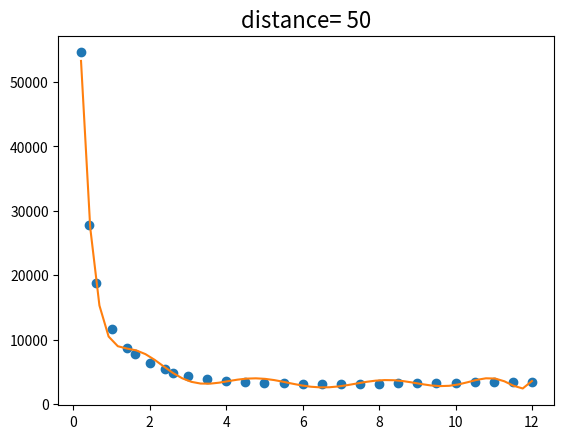
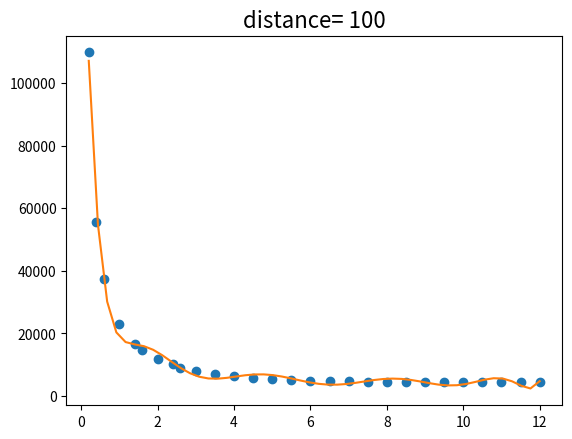
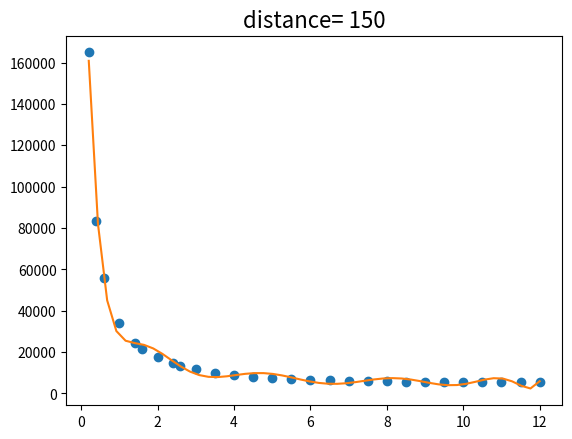
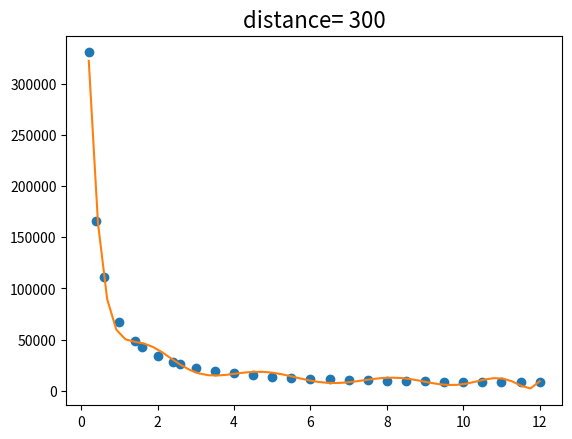
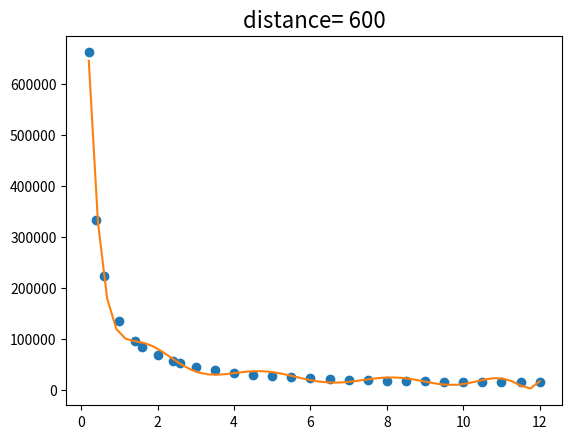
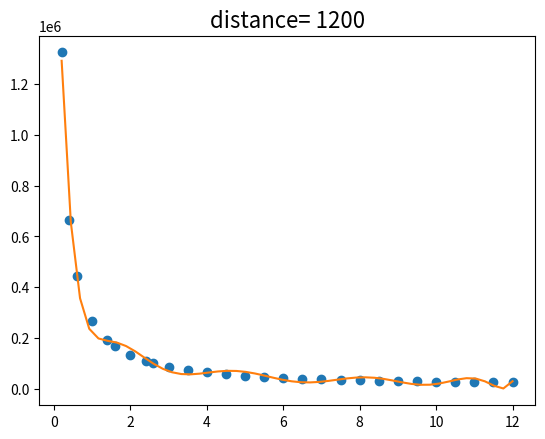
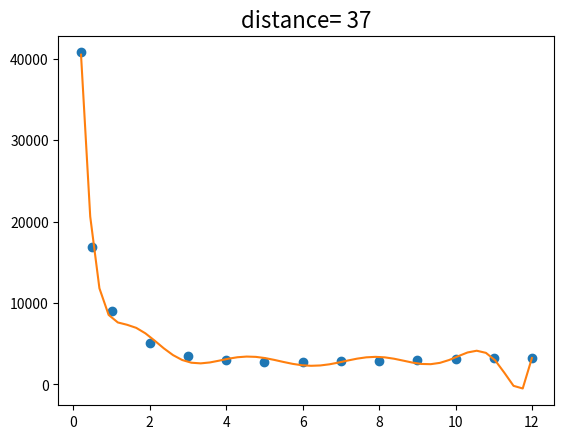

The script that saved these images, in order:
# -*- coding: utf-8 -*-
"""
Created on Sat Feb  9 00:58:59 2019

@author: farhan
"""

import math
import matplotlib.pyplot as plt
import numpy as np
from sympy import *



alpha_in_degree = 122.6/2  # angle of view
alpha = math.radians(alpha_in_degree)
I_x = 4000
I_y = 3000
ro = I_x/I_y  # I_x/I_y or aspect ratio  of go pro camera 12mp
desired_spatial_resolution = 72.5555    #pixel/meter

h_max = I_x/(2*desired_spatial_resolution*math.tan(alpha))
print("Max height that can be obtained for desired resolution", h_max)


L_x = 2*h_max*math.tan(alpha)
L_y = L_x/ro
area = L_x*L_y

print("X of area in meters",L_x)
print("Y of area in meters",L_y)
area = L_x*L_y
print("Area captured in meter square", area)


#Energy Model
# Energ consumed while accelerating at max accelaration
# given a velocity we will compute the time it will to reach it and then
# calculate from chart below the value of power consumed in that time.
#print("Below is velocity time model with with max accelaration ")
v_intial = 0     # user given velocity and accelration 
v_final  = 4
acc = 0.8
t = (v_final - v_intial)/acc
#print("time calculated by given velocity of user",t)
def v_acc(v_in):
#velocity-accelration profile with time
    v_t =[0,5,10,15,20,25,30]
    v_y =[0,4,8.5,12,13,14,15]

    z = np.polyfit(v_t, v_y, 5)
    f = np.poly1d(z)
    #print(z)
    #print(f(5))

# calculate new x's and y's
    x_new = np.linspace(v_t[0], v_t[-1], 50)
    y_new = f(x_new)


    #plt.plot(v_t,v_y,'o', x_new, y_new)
    #plt.axis([0,35,0,20])
    #plt.show()

#find time value from given velocity value
    hj = v_in-f
    kl = hj.c
    jk =np.roots(kl)
    for v in jk:
        if v <= 0 or v >= 35:
            v = jk
        else:
            v_o = v


   #integratrion for distance
    n=f.integ()
    nj = n(v_o)-n(0)
    #print("power conumed in t time accelration ",nj)
    return v_o,nj

    
def p_acc(t_in):
    #print("below is  power accelaration chart model")
# Power profile with time
    p_t = [0,5,10,15,20,25,30]
    p_y = [205,210,225,240,260,275,295]

    z = np.polyfit(p_t, p_y, 5)
    f = np.poly1d(z)
    #print(z)
    #print(f)

# calculate new x's and y's
    x_new = np.linspace(p_t[0], p_t[-1], 50)
    y_new = f(x_new)


    #plt.plot(p_t,p_y,'o', x_new, y_new)
    #plt.axis([0,35,200,320])
    #plt.show()


#integratrion
    n=f.integ()
    nj = n(t_in[0])-n(0)
    #print("power conumed in t time accelration ",nj)
    return nj
def v_dec(v_in):
# decelration velocity time and power model

    vd_t =[0,2,4,6,8,10,12,14,15]
    vd_y =[15,14.2,13.2,10.3,7.5,5,3.8,1.2,0]

    z = np.polyfit(vd_t, vd_y, 5)
    f = np.poly1d(z)
    #print(z)
    #print(f(5))

# calculate new x's and y's
    x_new = np.linspace(vd_t[0], vd_t[-1], 50)
    y_new = f(x_new)


    #plt.plot(vd_t,vd_y,'o', x_new, y_new)
    #plt.axis([0,16,0,20])
    #plt.show()
    
#find time value from given velocity value
    hj = v_in-f
    kl = hj.c
    jk =np.roots(kl)
    for v in jk:
        if v <= 0 or v >= 16:
            v = jk
        else:
            v_o = v

    n=f.integ()
    nj = n(15)-n(v_o)
    #print("power conumed in t time accelration ",nj)
    return v_o,nj
    
def p_dec(t_in):
    #print("below is  power deccelaration chart model")
# Power profile with time
    p_t = [0,2,4,6,8,10,12,14,15]
    p_y = [310,240,220,208,212,220,225,230,228]

    z = np.polyfit(p_t, p_y, 5)
    f = np.poly1d(z)
    #print(z)
    #print(f)

# calculate new x's and y's
    x_new = np.linspace(p_t[0], p_t[-1], 50)
    y_new = f(x_new)


    #plt.plot(p_t,p_y,'o', x_new, y_new)
    #plt.axis([0,16,200,320])
    #plt.show() 
    
#integratrion
    n=f.integ()
    nj =n(15)-n(t_in[0])
    #print("power conumed in t time accelration ",nj)
    return nj
    


def c_speed_straight_flight(t_in):
# for different constant speed profile for straight flight
    pfd_t = [0,2,4,5,6,7,8,9,10,10.8,12,13.5,14,15]
    pfd_y = [220,220,217.5,210,205,202,212,215,218,213,250,280,290,335]

    z = np.polyfit(pfd_t, pfd_y, 5)
    f = np.poly1d(z)
   # print(z)
   # print(f)
    p_val = f(t_in)
    return p_val
# calculate new x's and y's
    x_new = np.linspace(pfd_t[0], pfd_t[-1], 50)
    y_new = f(x_new)

    
    #plt.plot(pfd_t,pfd_y,'o', x_new, y_new)
    #plt.axis([0,16,200,360])
    #plt.show()

# Energy Consumed while Climbing
E_climbing = 250         # e/s energy per second while climbiing at 3 m/s speed

#Energy consumed while Descending 

E_Descending = 213

# Energy Consumed while Hovering 

E_Hovering = 210

#Energy Consumed while turning

w_turn = 2.1 # rad/sec
p_turn = 225 #watts/sec
D_angle = 0.2 #rad
E_turn = p_turn*(D_angle/w_turn)

#finding optimal speeds
def optimal_constant_speed():
# Different constant speed ,straight flight and fixed distance. 
    pfvd_t = [2,4,6,8,10,12,12.3,14,16]
    pfvd_y = [110,54,35,28,25,23,22,23,25]

    z = np.polyfit(pfvd_t, pfvd_y, 5)
    f = np.poly1d(z)
    #print(z)
    #print(f)

# calculate new x's and y's
    x_new = np.linspace(pfvd_t[0], pfvd_t[-1], 50)
    y_new = f(x_new)


    #plt.plot(pfvd_t,pfvd_y,'o', x_new, y_new)
    #plt.axis([2,16,20,110])
    #plt.show()


#Variable speed and fixed distances.
distance = [50,100,150,300,600,1200]
power =[]
o_power =[]
speed =[0.2,0.4,0.6,1.0,1.4,1.6,2.0,2.4,2.6,3.0,3.5,4.0,4.5,5.0,5.5,6.0,6.5,7.0,7.5,8.0,8.5,9.0,9.5,10.0,10.5,11.0,11.5,12.0]
for j in distance:
    
    for i in speed:
        
        v_val = i
        t_av = v_acc(v_val)  # time to reach the velocity
        p_av = p_acc(t_av) # power consumed by acceleration velocity
        t_dv = v_dec(v_val)    # time to decelerate from the velocity
        p_dv = p_dec(t_dv) # power consumed during decelration velocity
        d_sfl = j - (t_av[1] + t_dv[1]) # distance remaining for straight flight
        t_sfl = d_sfl/v_val    # time for straight flight
        p_sfl = c_speed_straight_flight(v_val) # average value of power for c speed
        tp_sfl = p_sfl * t_sfl
        total_power = p_av + p_dv + tp_sfl
        #print(total_power)
        #print(i)
        power.append(total_power)
    
#print("energy consumed while acc to",v_val, "is", p_av,"and distance cover is",t_av[1])
#print("energy consumed while dec from",v_val, "is", p_dv,"and distance cover is",t_dv[1])
#print("energy consumed straight flight at",v_val, "is", tp_sfl,"and distance cover is",d_sfl)
#print(t_dv)
    z = np.polyfit(speed, power, 10)
    f = np.poly1d(z)
    #print(z)
    #print(f)

# calculate new x's and y's
    x_new = np.linspace(speed[0], speed[-1], 50)
    y_new = f(x_new)

    plt.title('distance= %i'%j, fontsize=16)
    plt.plot(speed,power,'o', x_new, y_new)
    plt.axis()
    plt.show()
    f_d = np.polyder(f)
    hj = f_d-0
    kl = hj.c
    jk =np.roots(kl)
    #mjk = max(jk)
    print("optimal speed ",jk.real)
    o_power.append(jk.real)    

    power = []
"""    
#optimal values from the paper.
o_s = [3.6,6.54,8.08,10.54,11.45,11.87,11.92,12.1,12.1,12.2]
#o_s = [4,7,8,11,11.5,12,12.1]
d_s = [50,100,150,300,600,1200,1500,1600,2000,2100]

z = np.polyfit(d_s, o_s,7)
f = np.poly1d(z)
    #print(z)
    #print(f)

# calculate new x's and y's
x_new = np.linspace(d_s[0], d_s[-1],50)
y_new = f(x_new)

plt.title('optimal speed with distance', fontsize=16)
plt.plot(d_s,o_s,'o', x_new, y_new)
plt.axis([0,1500,0,14])
#plt.axis()
plt.show()    

"""
# main function which calculates according to the path what energy is required
# by the drone. 
climb_speed = 3   # m/s
time_to_reach_max_height = h_max/climb_speed
energy_climbing_desired_height = E_climbing * time_to_reach_max_height
total_straight_distance_of_area = 150 
No_of_turns = 8 
Desc_speed = 4   #m/s
total_e_descending = (h_max/Desc_speed)*E_Descending
e_during_turn = (L_y/4)*217.4    # L_y distance , 4 m/s speed, 217.4 e/s for constant speed flight
t_e_during_turn = (No_of_turns/2)*e_during_turn
dist_straight_single_path= total_straight_distance_of_area/(No_of_turns/2)

speed =[0.2,0.5,1.0,2.0,3,4,5,6,7,8,9,10,11,12]
power =[]

for s in speed:
    distance = dist_straight_single_path  
    v_val = s
    t_av = v_acc(v_val)  # time to reach the velocity
    p_av = p_acc(t_av) # power consumed by acceleration velocity
    t_dv = v_dec(v_val)    # time to decelerate from the velocity
    p_dv = p_dec(t_dv) # power consumed during decelration velocity
    d_sfl = distance - (t_av[1] + t_dv[1]) # distance remaining for straight flight
    t_sfl = d_sfl/v_val    # time for straight flight
    p_sfl = c_speed_straight_flight(v_val) # average value of power for c speed
    tp_sfl = p_sfl * t_sfl
    total_power = p_av + p_dv + tp_sfl
    #print(total_power)
    power.append(total_power.real)



z12 = np.polyfit(speed, power, 10)
f12 = np.poly1d(z12)
    #print(z)
    #print(f)

# calculate new x's and y's
x_new = np.linspace(speed[0], speed[-1], 50)
y_new = f12(x_new)

plt.title('distance= %i'%distance, fontsize=16)
plt.plot(speed,power,'o', x_new, y_new)
plt.axis()
plt.show()
f_d = np.polyder(f12)
hj = f_d-0
kl = hj.c
jk =np.roots(kl)
print("optimal speed for the path")
print(jk.real[6])
y_f12 = f12(jk)
print("optimal energy for one staright patch")
print(y_f12[6])
total_energy_for_all_straight_path = y_f12[6] * (No_of_turns/2)

total_energy_flight = (energy_climbing_desired_height + total_e_descending +
                        t_e_during_turn+ total_energy_for_all_straight_path)

print("energy climbing desired height", energy_climbing_desired_height)
print("total energy descending",total_e_descending)
print("total energy during turns",t_e_during_turn)
print("total energy for all straight_path",total_energy_for_all_straight_path)                       
print("total energy for flight",total_energy_flight.real)
